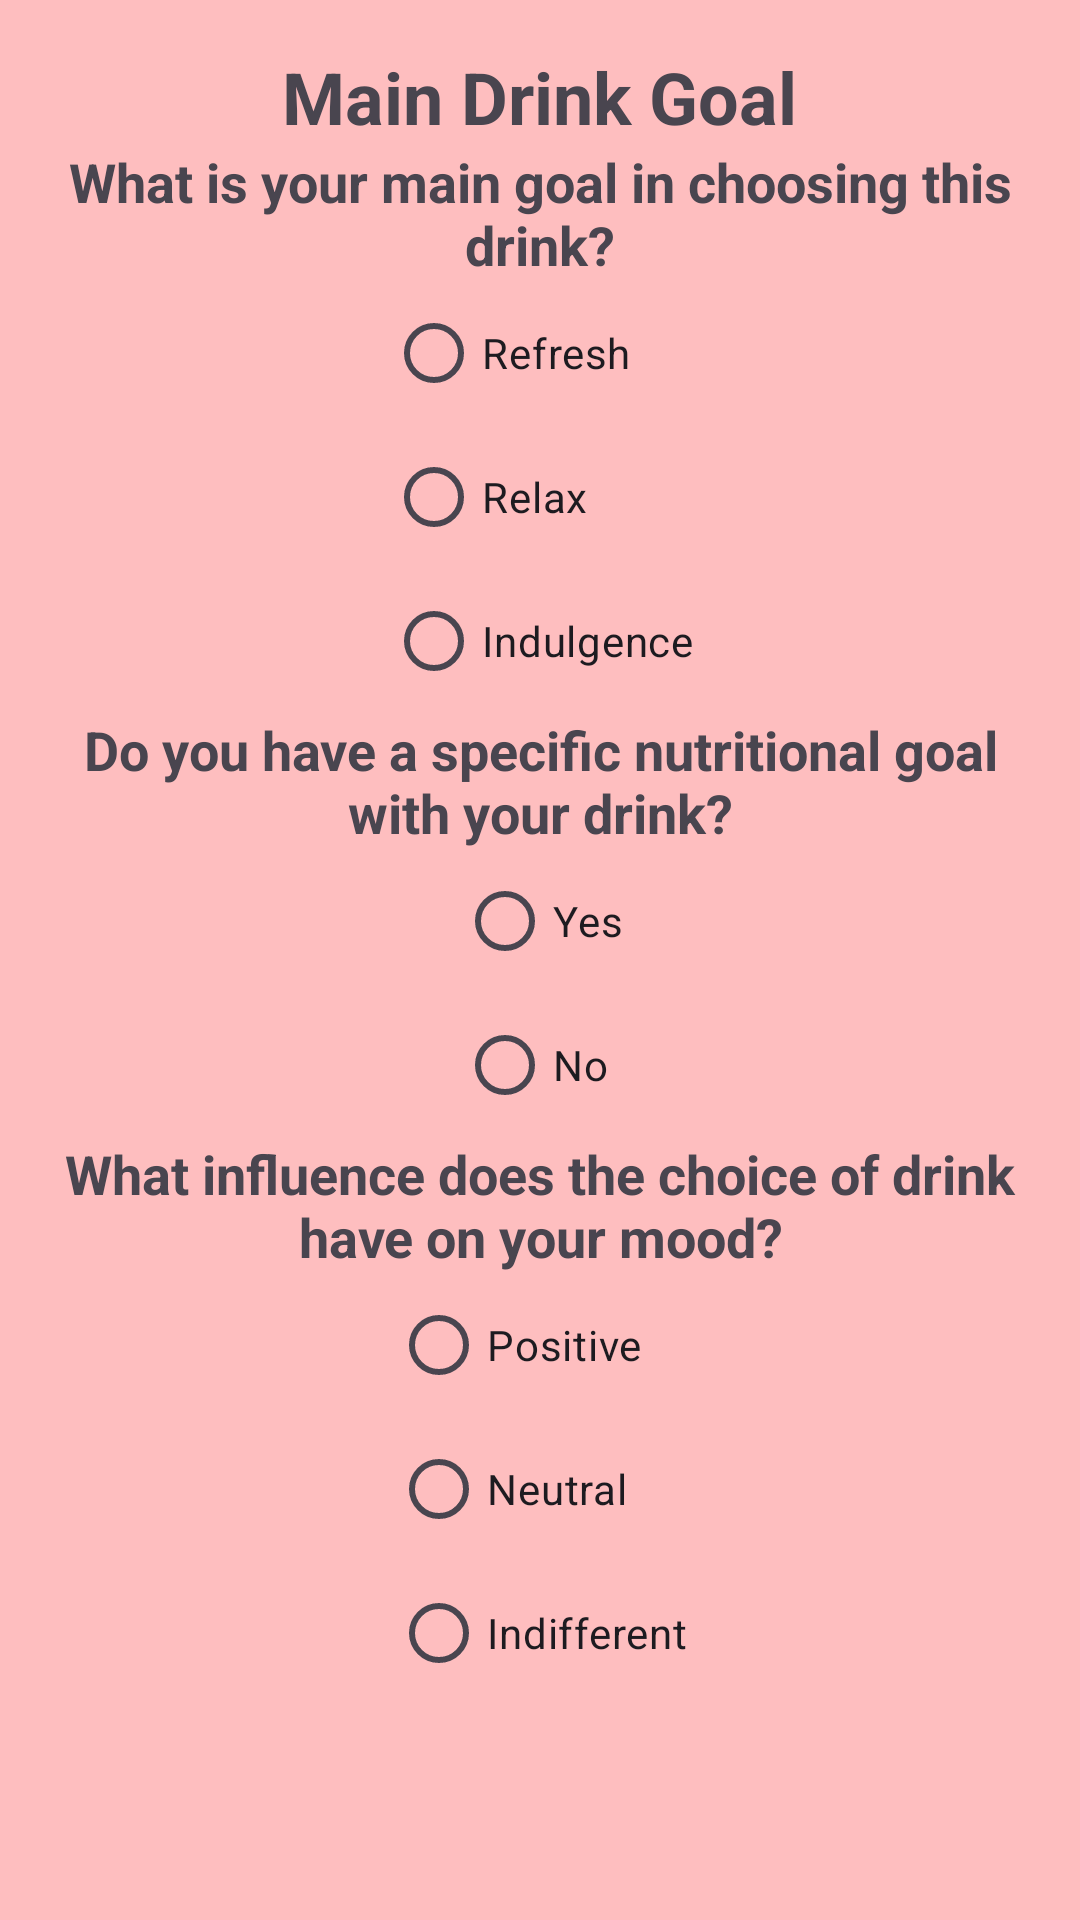

Reconstruct the res/layout file that produces this screen, plus the resources it refers to.
<!-- AndroidManifest.xml: application theme Theme.Bubellea -->
<!-- res/layout/fragment_drink_goal.xml -->
<LinearLayout
    xmlns:android="http://schemas.android.com/apk/res/android"
    android:orientation="vertical"
    android:layout_width="match_parent"
    android:layout_height="match_parent"
    android:padding="16dp"
    android:gravity="center_horizontal"
    android:background="@color/background_color">

    
    <TextView
        android:id="@+id/drinkGoalFragmentTitle"
        android:layout_width="wrap_content"
        android:layout_height="wrap_content"
        android:text="@string/drink_goal_fragment_title"
    android:textSize="24sp"
    android:textStyle="bold"
    android:layout_gravity="center" />

    
    <TextView
        android:id="@+id/questionTextGoal"
        android:layout_width="wrap_content"
        android:layout_height="wrap_content"
        android:textStyle="bold"
        android:gravity="center"
        android:text="@string/goal_question"
    android:textSize="18sp" />

    <RadioGroup
        android:id="@+id/radioGroupGoal"
        android:layout_width="wrap_content"
        android:layout_height="wrap_content"
        android:orientation="vertical">

        <RadioButton
            android:id="@+id/radioRefresh"
            android:layout_width="wrap_content"
            android:layout_height="wrap_content"
            android:text="@string/goal_refresh" />

        <RadioButton
            android:id="@+id/radioRelax"
            android:layout_width="wrap_content"
            android:layout_height="wrap_content"
            android:text="@string/goal_relax" />

        <RadioButton
            android:id="@+id/radioIndulgence"
            android:layout_width="wrap_content"
            android:layout_height="wrap_content"
            android:text="@string/goal_indulgence" />
    </RadioGroup>

    
    <TextView
        android:id="@+id/questionTextNutrition"
        android:layout_width="wrap_content"
        android:layout_height="wrap_content"
        android:text="@string/nutrition_question"
    android:textSize="18sp"
    android:textStyle="bold"
    android:gravity="center"/>

    <RadioGroup
        android:id="@+id/radioGroupNutrition"
        android:layout_width="wrap_content"
        android:layout_height="wrap_content"
        android:orientation="vertical">

        <RadioButton
            android:id="@+id/radioNutritionYes"
            android:layout_width="wrap_content"
            android:layout_height="wrap_content"
            android:text="@string/nutrition_yes" />

        <RadioButton
            android:id="@+id/radioNutritionNo"
            android:layout_width="wrap_content"
            android:layout_height="wrap_content"
            android:text="@string/nutrition_no" />
    </RadioGroup>

    
    <TextView
        android:id="@+id/questionTextMood"
        android:layout_width="wrap_content"
        android:layout_height="wrap_content"
        android:text="@string/mood_question"
    android:textSize="18sp"
    android:textStyle="bold"
    android:gravity="center" />

    <RadioGroup
        android:id="@+id/radioGroupMood"
        android:layout_width="wrap_content"
        android:layout_height="wrap_content"
        android:orientation="vertical">

        <RadioButton
            android:id="@+id/radioMoodPositive"
            android:layout_width="wrap_content"
            android:layout_height="wrap_content"
            android:text="@string/mood_positive" />

        <RadioButton
            android:id="@+id/radioMoodNeutral"
            android:layout_width="wrap_content"
            android:layout_height="wrap_content"
            android:text="@string/mood_neutral" />

        <RadioButton
            android:id="@+id/radioMoodIndifferent"
            android:layout_width="wrap_content"
            android:layout_height="wrap_content"
            android:text="@string/mood_indifferent" />
    </RadioGroup>

</LinearLayout>
<!-- resources referenced by this layout -->
<resources>
  <color name="background_color">#febebf</color>
  <string name="drink_goal_fragment_title">Main Drink Goal</string>
  <string name="goal_indulgence">Indulgence</string>
  <string name="goal_question">What is your main goal in choosing this drink?</string>
  <string name="goal_refresh">Refresh</string>
  <string name="goal_relax">Relax</string>
  <string name="mood_indifferent">Indifferent</string>
  <string name="mood_neutral">Neutral</string>
  <string name="mood_positive">Positive</string>
  <string name="mood_question">What influence does the choice of drink have on your mood?</string>
  <string name="nutrition_no">No</string>
  <string name="nutrition_question">Do you have a specific nutritional goal with your drink?</string>
  <string name="nutrition_yes">Yes</string>
  <style name="Theme.Bubellea" parent="Base.Theme.Bubellea" />
  <style name="Base.Theme.Bubellea" parent="Theme.Material3.DayNight.NoActionBar">
          
          
      </style>
</resources>
